Run: headless pygame with SDL's dummy video driver; simulated clock (each Clock.tick advances the game by its frame time, no real sleeping); random seed 0; keys injected as events and as key.get_pressed() state; no mouse input; restart key SPACE tapped at the start of phases 3 and 4.
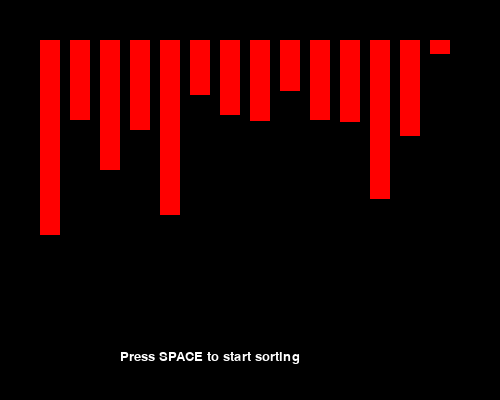
Frame 1 of 4 · flips 1–60 · no input
Frame 2 of 4 · flips 61–180 · tapped SPACE, RETURN · held RIGHT (→), D · screen unchanged from frame 1, image omitted
Frame 3 of 4 · flips 181–300 · tapped SPACE · held DOWN (↓), S · screen unchanged from frame 2, image omitted
Frame 4 of 4 · flips 301–420 · tapped SPACE · held LEFT (←), A, UP (↑), W · screen unchanged from frame 3, image omitted

The pygame program that drew these frames:

import pygame

pygame.init()

win = pygame.display.set_mode((500, 400))

pygame.display.set_caption("Bubble sort")

x = 40
y = 40

width = 20

height = [195, 80, 130, 90, 175, 55, 75,
			81, 51, 80, 82, 159, 96, 14]

run = True
execute = False

font = pygame.font.SysFont('Arial', 20)

def show(height):
	for i in range(len(height)):
		pygame.draw.rect(win, (255, 0, 0), (x + 30 * i, y, width, height[i]))

while run:
	pygame.time.delay(10)
	keys = pygame.key.get_pressed()

	for event in pygame.event.get():
		if event.type == pygame.QUIT:
			run = False

	if keys[pygame.K_SPACE]:
		execute = True
	if execute == False:
		win.fill((0, 0, 0))
		show(height)
		text = font.render("Press SPACE to start sorting", True, (255, 255, 255))
		win.blit(text, (120, 350))
		pygame.display.update()

	else:

		for i in range(len(height) - 1):
			for j in range(len(height) - i - 1):
				if height[j] > height[j + 1]:
					t = height[j]
					height[j] = height[j + 1]
					height[j + 1] = t
				win.fill((0, 0, 0))
				show(height)
				pygame.time.delay(50)
				pygame.display.update()
pygame.quit()
